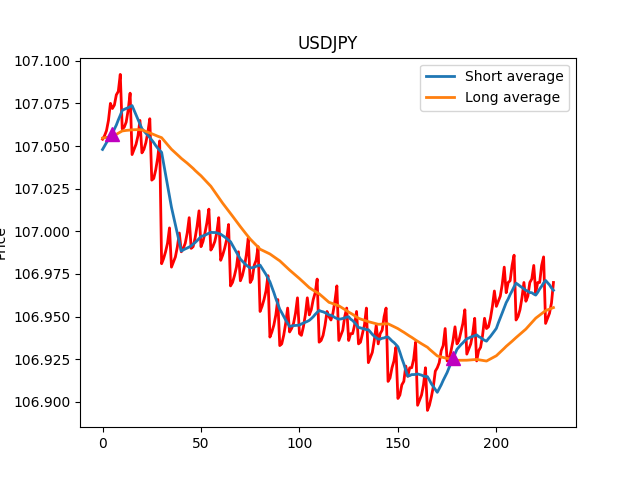

Data behind this chart, as committed beside it:
Price, Short average, Long average, Positions
107.1, 107, 107.1, 0
107.1, 107, 107.1, 0
107.1, 107.1, 107.1, 0
107.1, 107.1, 107.1, 0
107.1, 107.1, 107.1, 0
107.1, 107.1, 107.1, 1
107.1, 107.1, 107.1, 0
107.1, 107.1, 107.1, 0
107.1, 107.1, 107.1, 0
107.1, 107.1, 107.1, 0
107.1, 107.1, 107.1, 0
107.1, 107.1, 107.1, 0
107.1, 107.1, 107.1, 0
107.1, 107.1, 107.1, 0
107.1, 107.1, 107.1, 0
107, 107.1, 107.1, 0
107, 107.1, 107.1, 0
107.1, 107.1, 107.1, 0
107.1, 107.1, 107.1, 0
107.1, 107.1, 107.1, 0
107, 107.1, 107.1, 0
107, 107.1, 107.1, -1
107.1, 107.1, 107.1, 0
107.1, 107.1, 107.1, 0
107.1, 107.1, 107.1, 0
107, 107.1, 107.1, 0
107, 107.1, 107.1, 0
107, 107.1, 107.1, 0
107, 107, 107.1, 0
107.1, 107, 107.1, 0
107, 107, 107.1, 0
107, 107, 107.1, 0
107, 107, 107.1, 0
107, 107, 107.1, 0
107, 107, 107, 0
107, 107, 107, 0
107, 107, 107, 0
107, 107, 107, 0
107, 107, 107, 0
107, 107, 107, 0
107, 107, 107, 0
107, 107, 107, 0
107, 107, 107, 0
107, 107, 107, 0
107, 107, 107, 0
107, 107, 107, 0
107, 107, 107, 0
107, 107, 107, 0
107, 107, 107, 0
107, 107, 107, 0
107, 107, 107, 0
107, 107, 107, 0
107, 107, 107, 0
107, 107, 107, 0
107, 107, 107, 0
107, 107, 107, 0
107, 107, 107, 0
107, 107, 107, 0
107, 107, 107, 0
107, 107, 107, 0
... 170 more rows
